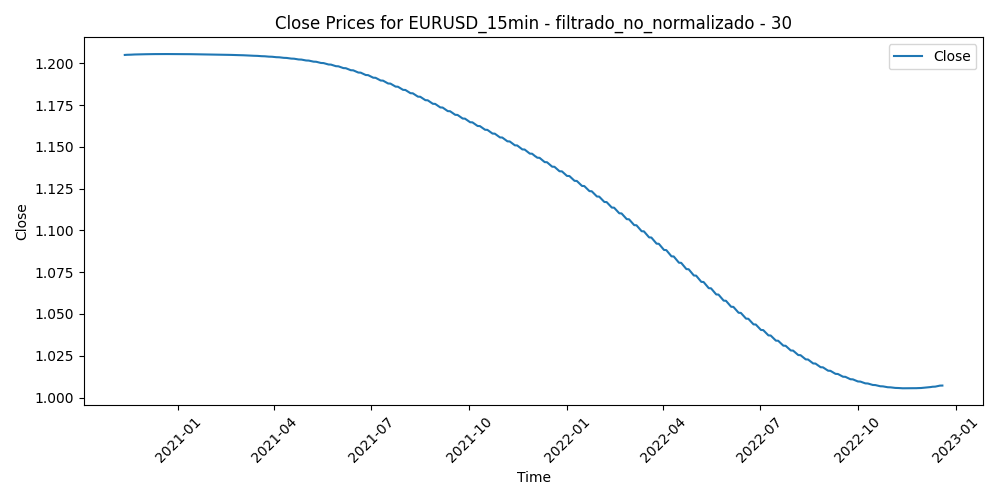

The data file committed next to this chart (first rows):
Time, Close, Volume, diferencia_media_30
2020-11-11 19:00:00, 1.205, 553, 3.166666666665208e-05
2020-11-11 19:15:00, 1.205, 611, -8.666666666767853e-06
2020-11-11 19:30:00, 1.205, 565, -0.0005577
2020-11-11 19:45:00, 1.205, 500, -0.0008677
2020-11-11 20:00:00, 1.205, 379, -0.001042
2020-11-11 20:15:00, 1.205, 342, -0.001078
2020-11-11 20:30:00, 1.205, 217, -0.001354
2020-11-11 20:45:00, 1.205, 312, -0.0009537
2020-11-11 21:00:00, 1.205, 291, -0.001141
2020-11-11 21:15:00, 1.205, 352, -0.0007633
2020-11-11 21:30:00, 1.205, 514, -0.0007823
2020-11-11 21:45:00, 1.205, 425, -0.0009457
2020-11-11 22:00:00, 1.205, 342, -0.0008977
2020-11-11 22:15:00, 1.205, 276, -0.0006417
2020-11-11 22:30:00, 1.205, 353, -0.0009633
2020-11-11 22:45:00, 1.205, 423, -0.001496
2020-11-11 23:00:00, 1.205, 294, -0.001526
2020-11-11 23:15:00, 1.205, 139, -0.001411
2020-11-11 23:30:00, 1.205, 213, -0.001085
2020-11-11 23:45:00, 1.205, 253, -0.001043
2020-11-12 00:00:00, 1.205, 90, -0.0007023
2020-11-12 00:15:00, 1.205, 94, -0.000816
2020-11-12 00:30:00, 1.205, 460, -0.0006257
2020-11-12 00:45:00, 1.205, 209, -0.000483
2020-11-12 01:00:00, 1.205, 288, -0.000541
2020-11-12 01:15:00, 1.205, 161, -0.000416
2020-11-12 01:30:00, 1.205, 113, -0.000186
2020-11-12 01:45:00, 1.205, 213, -0.000486
2020-11-12 02:00:00, 1.205, 446, -0.0003183
2020-11-12 02:15:00, 1.205, 334, 0.0001183
2020-11-12 02:30:00, 1.205, 250, -0.000117
2020-11-12 02:45:00, 1.205, 420, -0.0003417
2020-11-12 03:00:00, 1.205, 806, -0.000757
2020-11-12 03:15:00, 1.205, 717, -0.0008847
2020-11-12 03:30:00, 1.205, 747, -0.0004887
2020-11-12 03:45:00, 1.205, 782, -0.000453
2020-11-12 04:00:00, 1.205, 656, -9.766666666655155e-05
2020-11-12 04:15:00, 1.205, 533, -0.000146
2020-11-12 04:30:00, 1.205, 339, -0.0001603
2020-11-12 04:45:00, 1.205, 481, -0.0002483
2020-11-12 05:00:00, 1.205, 414, -5.433333333337842e-05
2020-11-12 05:15:00, 1.205, 336, -6.63333333332794e-05
2020-11-12 05:30:00, 1.205, 626, 0.0004157
2020-11-12 05:45:00, 1.205, 466, 0.000523
2020-11-12 06:00:00, 1.205, 464, 0.000596
2020-11-12 06:15:00, 1.205, 476, 0.00057
2020-11-12 06:30:00, 1.205, 373, 0.0003663
2020-11-12 06:45:00, 1.205, 482, 0.0007597
2020-11-12 07:00:00, 1.205, 560, 0.0006353
2020-11-12 07:15:00, 1.205, 404, 0.0006193
2020-11-12 07:30:00, 1.205, 462, 0.0004277
2020-11-12 07:45:00, 1.205, 443, 0.0003127
2020-11-12 08:00:00, 1.205, 593, 0.0008423
2020-11-12 08:15:00, 1.205, 947, 0.001327
2020-11-12 08:30:00, 1.205, 797, 0.00117
2020-11-12 08:45:00, 1.205, 612, 0.0009997
2020-11-12 09:00:00, 1.205, 893, 0.000385
2020-11-12 09:15:00, 1.205, 846, 0.0004457
2020-11-12 09:30:00, 1.205, 956, 0.000188
2020-11-12 09:45:00, 1.205, 1535, 0.0004547
... 52,182 more rows
